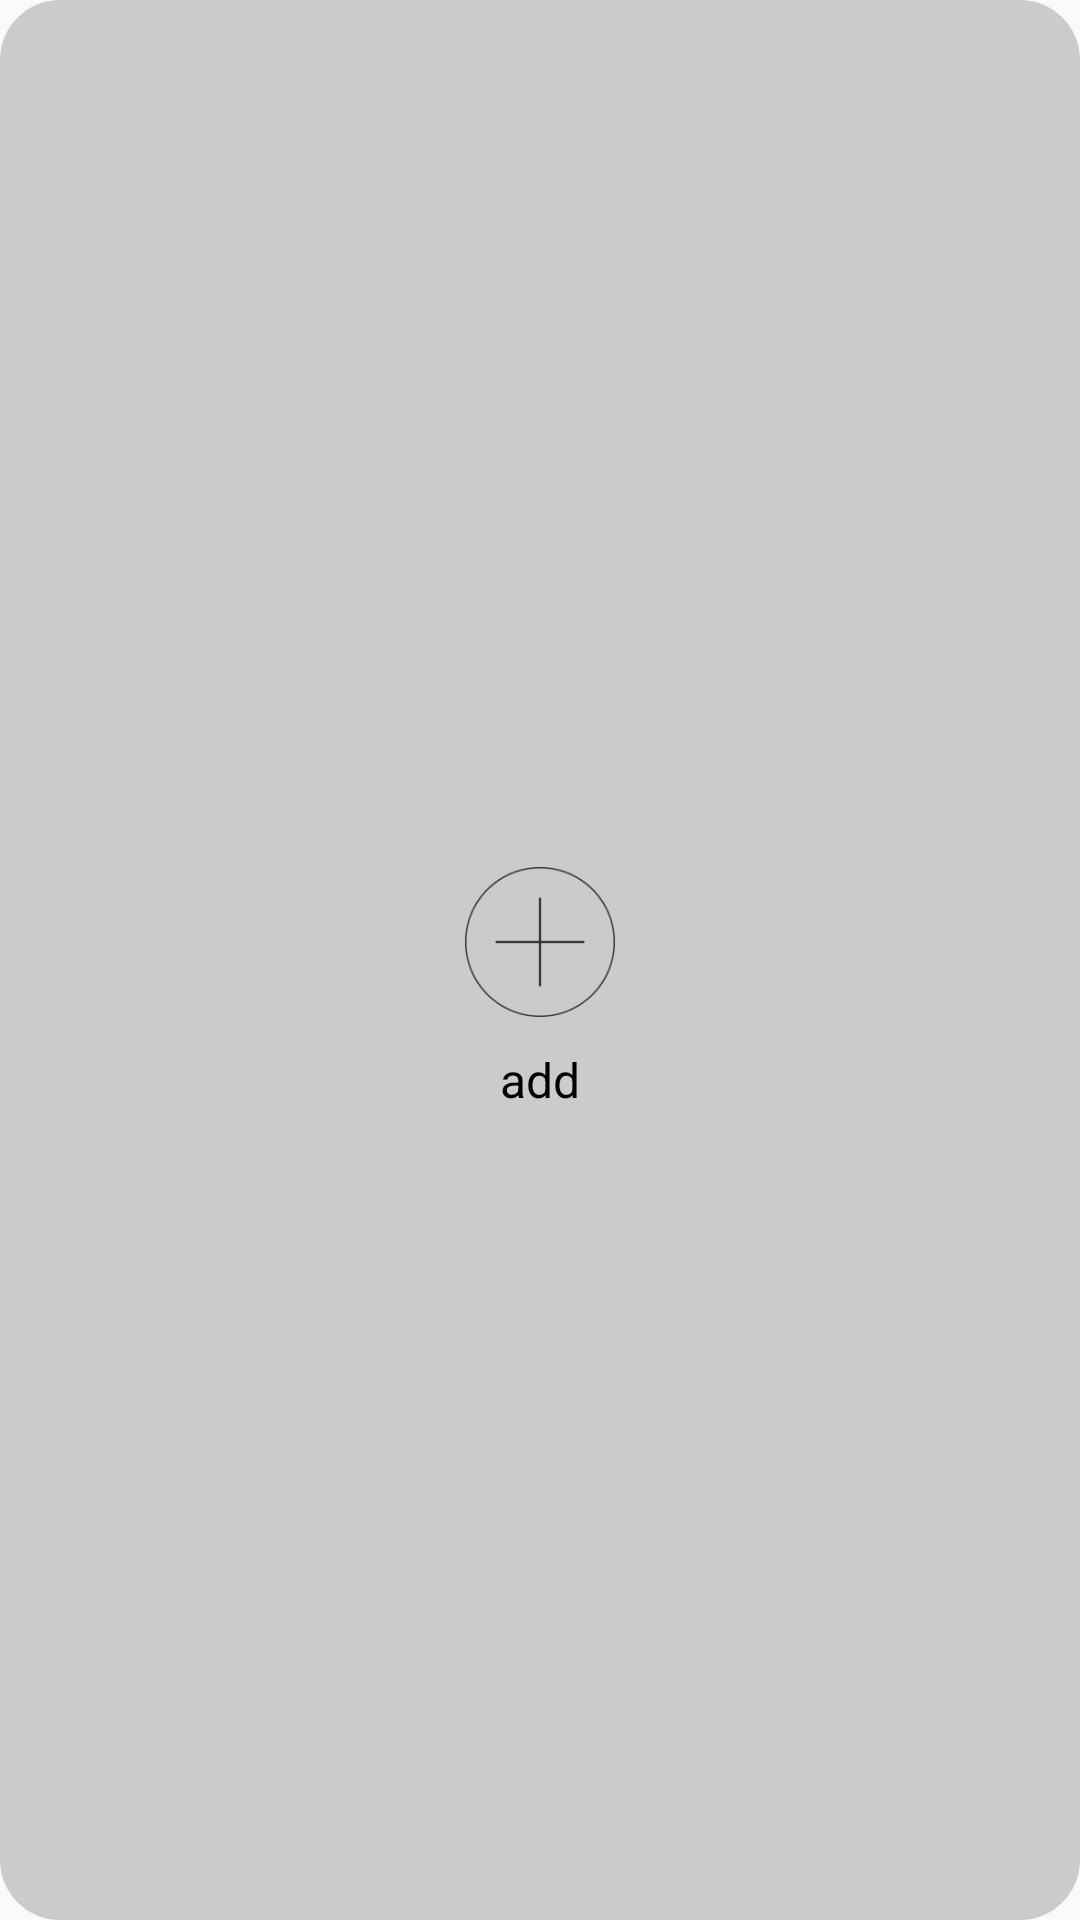

Write the Android layout XML for this screen, with the resource values it uses.
<!-- AndroidManifest.xml: application theme AppTheme -->
<!-- res/layout/petiyaak_item_0.xml -->
<?xml version="1.0" encoding="utf-8"?>
<LinearLayout xmlns:android="http://schemas.android.com/apk/res/android"
    android:layout_width="100dp"
    android:layout_height="130dp"
    android:background="@drawable/petiyaak_bg"
    android:gravity="center"
    android:orientation="vertical">
    <ImageView
        android:layout_width="50dp"
        android:layout_height="50dp"
        android:layout_marginTop="20dp"
        android:background="@mipmap/ic_add"></ImageView>


    <TextView
        android:layout_marginTop="10dp"
        android:layout_width="wrap_content"
        android:layout_height="wrap_content"
        android:text="add"
        android:textColor="@color/black"
        android:textSize="@dimen/size_16"></TextView>
</LinearLayout>
<!-- resources referenced by this layout -->
<resources>
  <color name="black">#000000</color>
  <dimen name="size_16">16sp</dimen>
  <!-- drawable petiyaak_bg (drawable) -->
  <?xml version="1.0" encoding="utf-8"?>
  <selector xmlns:android="http://schemas.android.com/apk/res/android">
      <item android:state_pressed="false">
          <shape android:shape="rectangle">
              <solid android:color="@color/black_30" />
              <corners android:radius="20dp" />
          </shape>
      </item>
  </selector>
  <!-- mipmap ic_add: png bitmap (mipmap-xxhdpi, 4851 bytes) -->
  <style name="AppTheme" parent="Theme.AppCompat.Light.NoActionBar">
          
          <item name="colorPrimary">@color/colorPrimary</item>
          <item name="colorPrimaryDark">@color/colorPrimaryDark</item>
          <item name="colorAccent">@color/colorAccent</item>
          <item name="android:windowNoTitle">true</item>
          <item name="android:windowFullscreen">true</item>
          <item name="android:windowAnimationStyle">@style/activity_translate</item>
      </style>
  <color name="black_30">#30000000</color>
  <color name="colorPrimary">#008577</color>
  <color name="colorPrimaryDark">#00574B</color>
  <color name="colorAccent">#D81B60</color>
  <style name="activity_translate" parent="@android:style/Animation.Activity">
          <item name="android:activityOpenEnterAnimation">@anim/slide_in_from_right</item>
          <item name="android:activityOpenExitAnimation">@anim/slide_out_to_left</item>
          <item name="android:activityCloseExitAnimation">@anim/slide_out_to_right</item>
          <item name="android:activityCloseEnterAnimation">@anim/slide_in_from_left</item>
      </style>
</resources>
